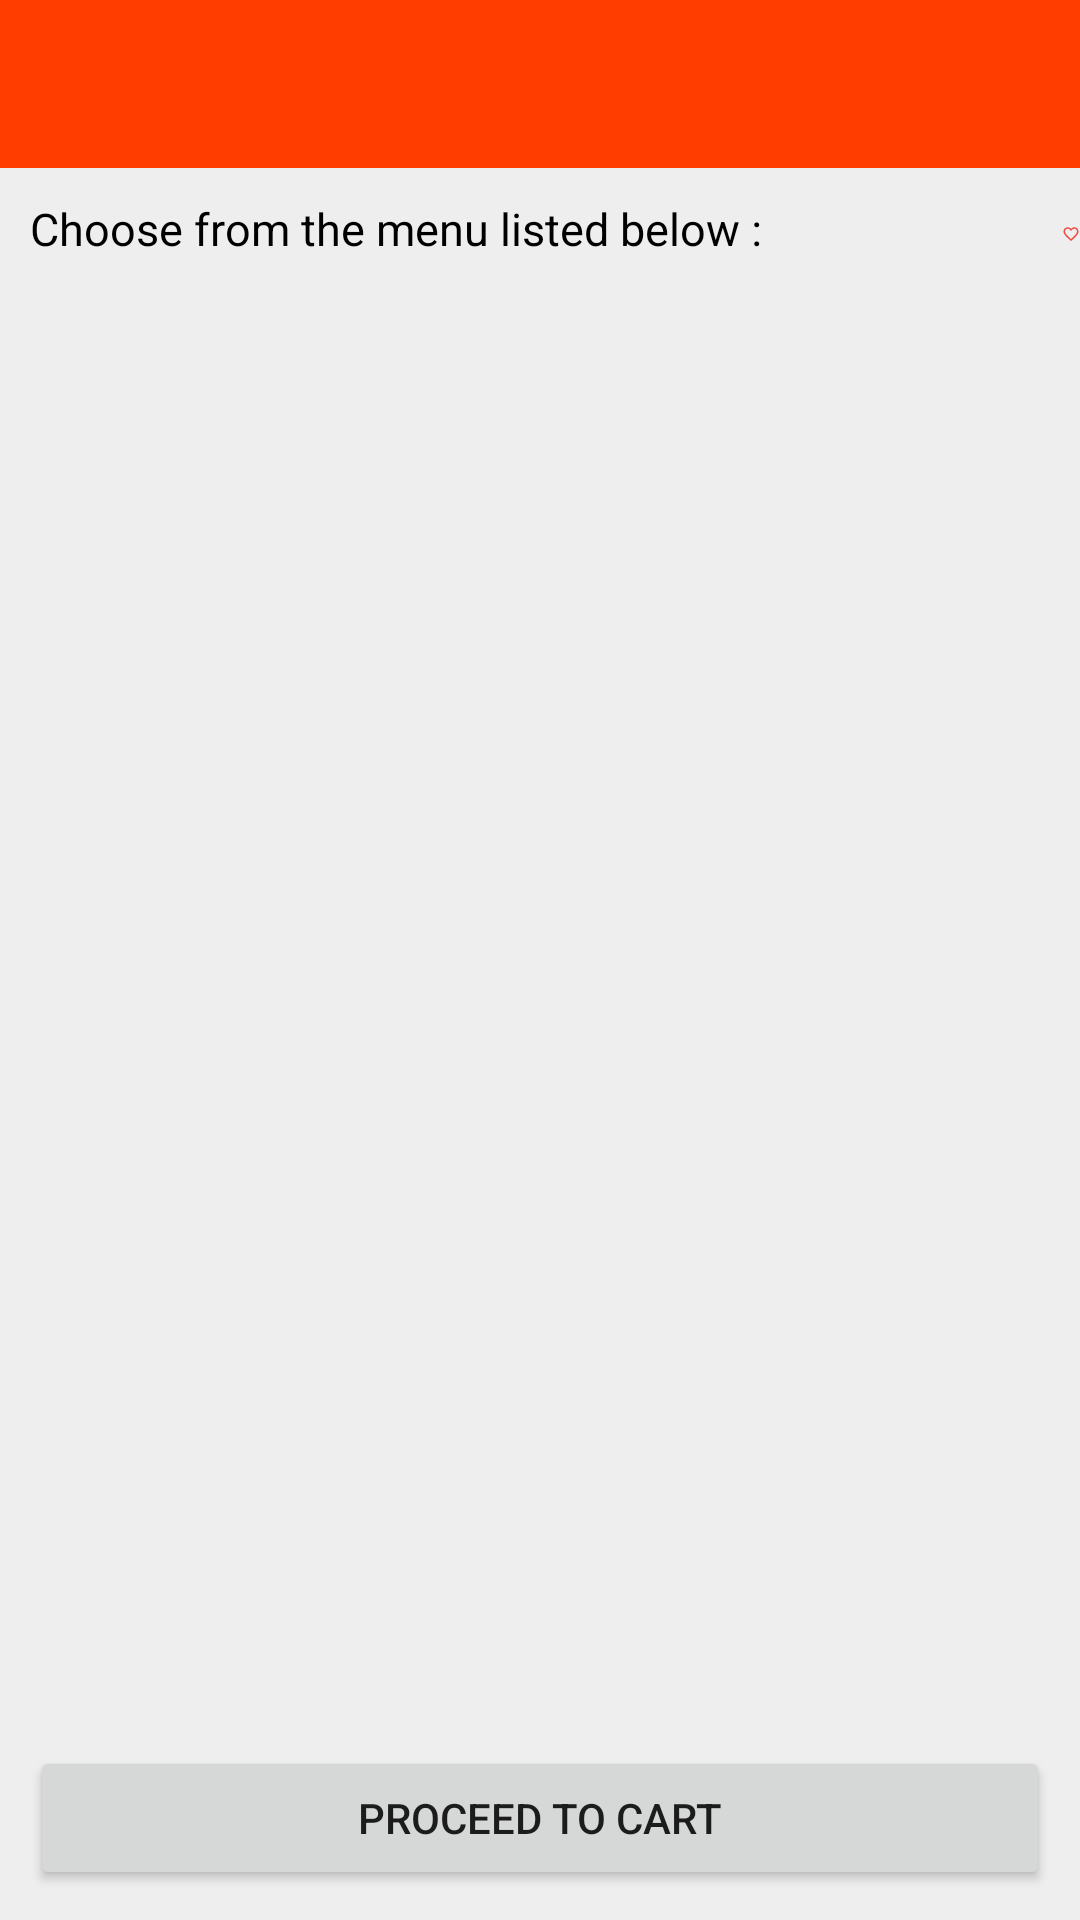

Here is an Android app screen rendered from its layout file. Give the layout XML and the strings, colors and styles it references.
<!-- AndroidManifest.xml: application theme Theme.FoodHub -->
<!-- res/layout/activity_details.xml -->
<?xml version="1.0" encoding="utf-8"?>
<RelativeLayout xmlns:android="http://schemas.android.com/apk/res/android"
    xmlns:tools="http://schemas.android.com/tools"
    android:layout_width="match_parent"
    android:layout_height="wrap_content"
    tools:context=".activity.DetailsActivity"
    android:background="#eeeeee">

    <androidx.appcompat.widget.Toolbar
        android:id="@+id/toolbar"
        android:layout_width="match_parent"
        android:layout_height="?attr/actionBarSize"
        android:background="@color/deep_orange"
        android:theme="@style/ThemeOverlay.AppCompat.Dark"/>

    <LinearLayout
        android:id="@+id/llContent"
        android:layout_width="match_parent"
        android:layout_height="wrap_content"
        android:orientation="horizontal"
        android:layout_below="@+id/toolbar"
        android:layout_marginTop="10dp">

        <TextView
            android:id="@+id/txtChooseItem"
            android:layout_width="wrap_content"
            android:layout_height="wrap_content"
            android:textColor="#000"
            android:textSize="15sp"
            android:layout_marginStart="10dp"
            android:text="Choose from the menu listed below :"/>

        <ImageView
            android:id="@+id/imgFav"
            android:layout_width="wrap_content"
            android:layout_height="wrap_content"
            android:src="@drawable/ic_favourite"
            android:layout_marginStart="100dp" />

    </LinearLayout>

    <androidx.recyclerview.widget.RecyclerView
        android:id="@+id/recyclerDetails"
        android:layout_width="match_parent"
        android:layout_height="wrap_content"
        android:layout_below="@id/llContent"
        android:layout_margin="10dp"/>

    <Button
        android:id="@+id/btnProceed"
        android:layout_width="match_parent"
        android:layout_height="wrap_content"
        android:layout_alignParentBottom="true"
        android:layout_margin="10dp"
        android:text="@string/proceed"
        android:visibility="visible"/>



</RelativeLayout>
<!-- resources referenced by this layout -->
<resources>
  <color name="deep_orange">#ff3d00</color>
  <!-- drawable ic_favourite (drawable-anydpi) -->
  <vector xmlns:android="http://schemas.android.com/apk/res/android"
      android:width="24dp"
      android:height="24dp"
      android:viewportWidth="24"
      android:viewportHeight="24"
      android:tint="#F71E14"
      android:alpha="0.8">
    <path
        android:fillColor="@android:color/white"
        android:pathData="M16.5,3c-1.74,0 -3.41,0.81 -4.5,2.09C10.91,3.81 9.24,3 7.5,3 4.42,3 2,5.42 2,8.5c0,3.78 3.4,6.86 8.55,11.54L12,21.35l1.45,-1.32C18.6,15.36 22,12.28 22,8.5 22,5.42 19.58,3 16.5,3zM12.1,18.55l-0.1,0.1 -0.1,-0.1C7.14,14.24 4,11.39 4,8.5 4,6.5 5.5,5 7.5,5c1.54,0 3.04,0.99 3.57,2.36h1.87C13.46,5.99 14.96,5 16.5,5c2,0 3.5,1.5 3.5,3.5 0,2.89 -3.14,5.74 -7.9,10.05z"/>
  </vector>
  <string name="proceed">Proceed to Cart</string>
  <style name="Theme.FoodHub" parent="Theme.MaterialComponents.DayNight.NoActionBar">
          
          <item name="colorPrimary">@color/deep_orange</item>
          <item name="colorPrimaryVariant">@color/button</item>
          <item name="colorOnPrimary">@color/white</item>
          
          <item name="colorSecondary">@color/button</item>
          <item name="colorSecondaryVariant">@color/deep_orange</item>
          <item name="colorOnSecondary">@color/black</item>
          
          <item name="android:statusBarColor" tools:targetApi="l">?attr/colorPrimaryVariant</item>
          
      </style>
  <color name="button">#f44336</color>
  <color name="white">#FFFFFFFF</color>
  <color name="black">#FF000000</color>
</resources>
